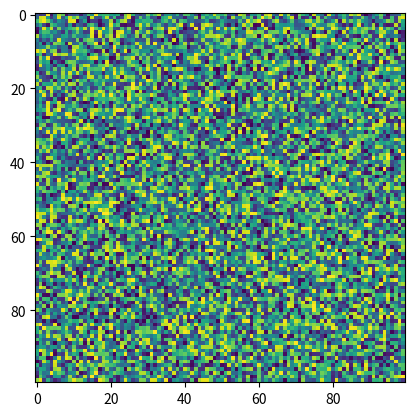

Write the Python code that produced this figure.
import numpy as np
import matplotlib.pyplot as plt
from matplotlib.animation import FuncAnimation
image_data = np.random.rand(100, 100)

# Initialize plot and image object
fig, ax = plt.subplots()
im = ax.imshow(image_data, cmap='viridis')
print(im)
print(fig)
print('----'*30)
# Function to update the image data
def update(frame):
    # Generate new random image data (example)
    new_data = np.random.rand(100, 100)
    im.set_array(new_data)
    return [im]

# Create animation
ani = FuncAnimation(fig, update, frames=range(200), interval=200)
plt.show()
